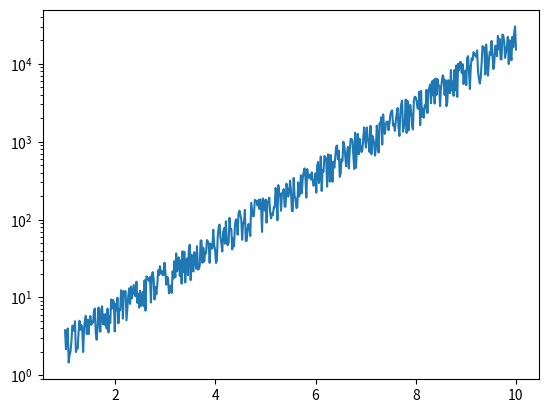

The matplotlib source for this figure:
# -*- coding: utf-8 -*-
"""
Created on Wed Dec 13 11:42:11 2023

[redacted]
"""

import numpy as np
import random 

import matplotlib.pyplot as plt

x = np.linspace(1, 10, 500)

noise = np.random.normal(np.exp(x), 3 * np.exp(x) , len(x))

rand_array = np.random.rand(len(x))

rand1 = 0.01 * np.random.randint(-50, 50, size = len(x))



rand_array_new = rand_array *(1 + rand1)


print(rand1)

for i in range(len(noise)):
    if abs(noise[i]) >   x[i]:
        noise[i] /= x[i]
    if np.exp(x[i]) + noise[i] < 0.1:
        noise[i] += 10
    if (np.exp(x[i]) + noise[i])/np.exp(x[i]) > 0.2:   
        noise[i] /= 5


y = np.exp(x) * (1 + rand1)

# y = np.exp(x) + noise
    
plt.semilogy(x, y)

data = np.column_stack([x, y])

np.savetxt('data_with_noise.txt', data, fmt = ['%f', '%f'])
